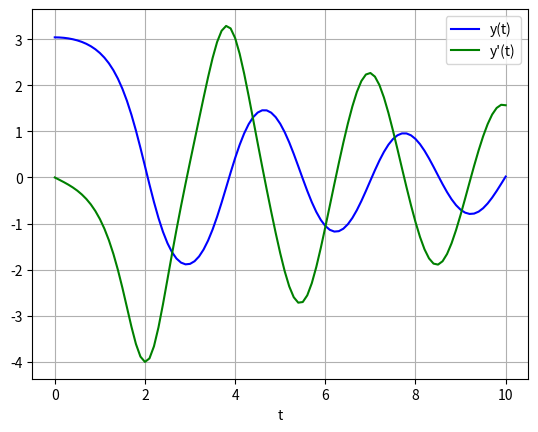

Recreate this plot in Python.
# https://docs.scipy.org/doc/scipy/reference/generated/scipy.integrate.odeint.html
# https://apmonitor.com/pdc/index.php/Main/SolveDifferentialEquations
# https://www.youtube.com/watch?v=QlRB2k9i4gc
# solve: y''(t) + b*y'(t) + c*sin(y(t)) = 0
# we define: dy = y'(t)
# and:       dy2 = y''(t) = -b*dy(t) - c*sin(y(t))

import numpy as np
import matplotlib.pyplot as plt
from scipy.integrate import odeint

t = np.linspace(0, 10, 101)    # timeline: delta(t)/2 - points
y0 = [np.pi - 0.1, 0.0]  # [y0, y'0] initial values
B = 0.25
C = 5.0

def dydt_fun(z, t, b, c):
    y, dy = z # same order as init vals
    dydt = dy
    dy2dt = -b*dydt - c*np.sin(y)
    return [dydt, dy2dt] # same order as init vals

sol = odeint(dydt_fun, y0, t, args=(B, C))

plt.plot(t, sol[:, 0], 'b', label='y(t)')
plt.plot(t, sol[:, 1], 'g', label='y\'(t)')
plt.legend(loc='best')
plt.xlabel('t')
plt.grid()
plt.show()
